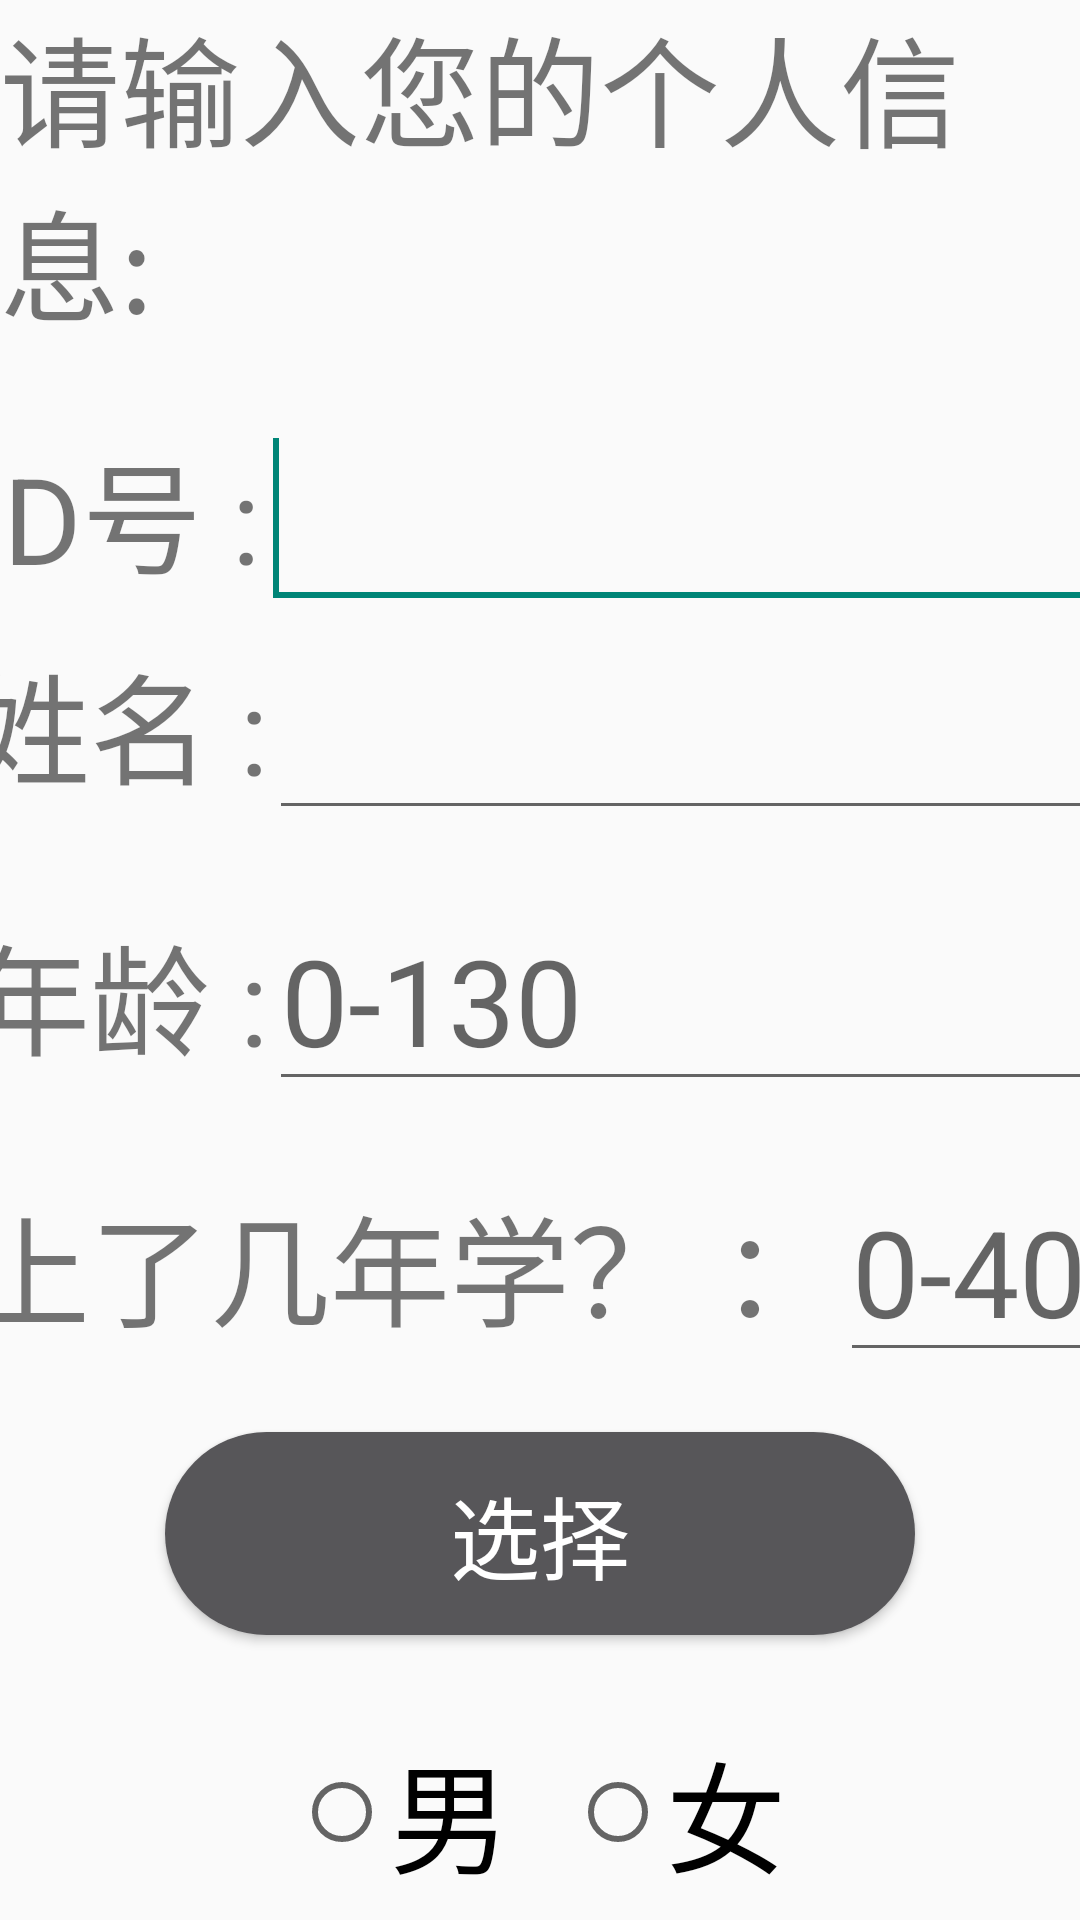

Here is an Android app screen rendered from its layout file. Give the layout XML and the strings, colors and styles it references.
<!-- AndroidManifest.xml: application theme Theme.MyApplication -->
<!-- res/layout/activity_tester.xml -->
<?xml version="1.0" encoding="utf-8"?>
<LinearLayout xmlns:android="http://schemas.android.com/apk/res/android"
    android:orientation="vertical" android:layout_width="match_parent"
    android:layout_height="match_parent"
    >

    <TextView
        android:layout_width="wrap_content"
        android:layout_height="wrap_content"
        android:layout_gravity="center"
        android:text="@string/tester_ifo"
        android:textSize="40sp"
        android:layout_marginTop="@dimen/smssdk_authorize_text_size_m" />

    <LinearLayout
        android:layout_gravity="center"
        android:layout_width="450dp"
        android:layout_height="wrap_content"
        android:orientation="horizontal"
        android:layout_marginTop="20dp">
        <TextView
            android:layout_width="wrap_content"
            android:layout_height="wrap_content"
            android:text="@string/id"
            android:textSize="40sp"
            android:layout_marginStart="35dp" />
        <EditText
            android:textSize="40sp"
            android:singleLine="true"
            android:id="@+id/editTextNum1"
            android:inputType="textPhonetic"
            android:layout_width="match_parent"
            android:layout_height="wrap_content"
            android:autofillHints=""
            />
        <requestFocus />
    </LinearLayout>

    <LinearLayout
        android:layout_width="450dp"
        android:layout_height="wrap_content"
        android:layout_gravity="center"
        android:orientation="horizontal">

        <TextView
            android:layout_width="wrap_content"
            android:layout_height="wrap_content"
            android:text="@string/name"
            android:textSize="40sp"
            android:layout_marginStart="35dp" />

        <EditText
            android:id="@+id/editTextName"
            android:layout_width="match_parent"
            android:layout_height="wrap_content"
            android:inputType="textPhonetic"
            android:singleLine="true"
            android:textSize="40sp"
            android:autofillHints="" />
    </LinearLayout>

    <LinearLayout
        android:layout_gravity="center"
        android:layout_width="450dp"
        android:layout_height="wrap_content"
        android:orientation="horizontal"
        android:layout_marginTop="20dp">
    <TextView
        android:layout_width="wrap_content"
        android:layout_height="wrap_content"
        android:text="@string/age"
        android:textSize="40sp"
        android:layout_marginStart="35dp" />
    <EditText
        android:textSize="40sp"
        android:id="@+id/editTextNum2"
        android:singleLine="true"
        android:inputType="number"
        android:hint="0-130"
        android:layout_width="match_parent"
        android:layout_height="wrap_content"
        android:autofillHints="" />
    </LinearLayout>

    <LinearLayout
        android:layout_gravity="center"
        android:layout_width="450dp"
        android:layout_height="wrap_content"
        android:orientation="horizontal"
        android:layout_marginTop="20dp">
        <TextView
            android:layout_width="wrap_content"
            android:layout_height="wrap_content"
            android:text="@string/educate_year"
            android:textSize="40sp"
            android:layout_marginStart="35dp" />
        <EditText
            android:textSize="40sp"
            android:id="@+id/editTextEducate"
            android:singleLine="true"
            android:hint="0-40"
            android:inputType="number"
            android:layout_width="match_parent"
            android:layout_height="wrap_content"
            android:autofillHints="" />
    </LinearLayout>























    <Button
        android:id="@+id/btn_educate_list"
        android:layout_gravity="center"
        android:layout_width="250sp"
        android:layout_height="wrap_content"
        android:orientation="horizontal"
        android:layout_marginTop="20dp"
        android:background="@drawable/button_drawable"
        android:textColor="#ffffff"
        android:textSize="30sp"
        android:text="@string/educate_choose"
        />
    <RadioGroup
        android:layout_gravity="center"
        android:layout_marginTop="30dp"
        android:id="@+id/radioGroup"
        android:layout_width="wrap_content"
        android:layout_height="wrap_content"
        android:orientation="horizontal">

        <RadioButton
            android:id="@+id/btnMan"
            android:layout_width="wrap_content"
            android:layout_height="wrap_content"
            android:text="@string/gender_male"
            android:textSize="40sp" />

        <RadioButton
            android:id="@+id/btnWoman"
            android:layout_width="wrap_content"
            android:layout_height="wrap_content"
            android:layout_marginLeft="20dp"
            android:text="@string/gender_female"
            android:textSize="40sp"
            android:layout_marginStart="20dp" />
    </RadioGroup>

    <Button
        android:id="@+id/tester_btn"
        android:layout_width="wrap_content"
        android:layout_height="wrap_content"
        android:background="@drawable/bt_shape2"
        android:textColor="#ffffffff"
        android:layout_marginTop="80dp"
        android:layout_gravity="center"
        android:text="@string/confirm1"
        android:textSize="60sp" />
</LinearLayout>
<!-- resources referenced by this layout -->
<resources>
  <!-- drawable bt_shape2 (drawable) -->
  <?xml version="1.0" encoding="utf-8"?>
  <shape xmlns:android="http://schemas.android.com/apk/res/android">
      <solid android:color="@color/black" />
      <stroke android:width="1dip" android:color="@color/white"/>
      
      <corners android:radius="10dp" />
      
      <padding
          android:bottom="5dp"
          android:left="5dp"
          android:right="5dp"
          android:top="5dp" />
  </shape>
  <!-- drawable button_drawable (drawable) -->
  <?xml version="1.0" encoding="utf-8" ?>
  <shape xmlns:android="http://schemas.android.com/apk/res/android"
      android:shape="rectangle">
      
      <solid android:color="#575659" />
      
      <corners android:radius="105dip" />
      <padding
          android:bottom="12dp"
          android:left="63dp"
          android:right="63dp"
          android:top="12dp"
          />
      
  
  </shape>
  <string name="age">年龄 :</string>
  <string name="confirm1">确认</string>
  <string name="educate_choose">选择</string>
  <string name="educate_year">上了几年学？ ：</string>
  <string name="gender_female">女</string>
  <string name="gender_male">男</string>
  <string name="id">ID号 :</string>
  <string name="name">姓名 :</string>
  <string name="tester_ifo">请输入您的个人信息:</string>
  <style name="Theme.MyApplication" parent="Theme.MaterialComponents.DayNight.DarkActionBar.Bridge">
          
          <item name="colorPrimary">@color/black</item>
          <item name="colorPrimaryVariant">@color/black</item>
          <item name="colorOnPrimary">@color/white</item>
          
          <item name="colorSecondary">@color/teal_200</item>
          <item name="colorSecondaryVariant">@color/teal_700</item>
          <item name="colorOnSecondary">@color/black</item>
          
          <item name="android:statusBarColor" tools:targetApi="l">?attr/colorPrimaryVariant</item>
          
      </style>
  <color name="black">#FF000000</color>
  <color name="white">#FFFFFFFF</color>
  <color name="teal_200">#FF03DAC5</color>
  <color name="teal_700">#FF018786</color>
</resources>
